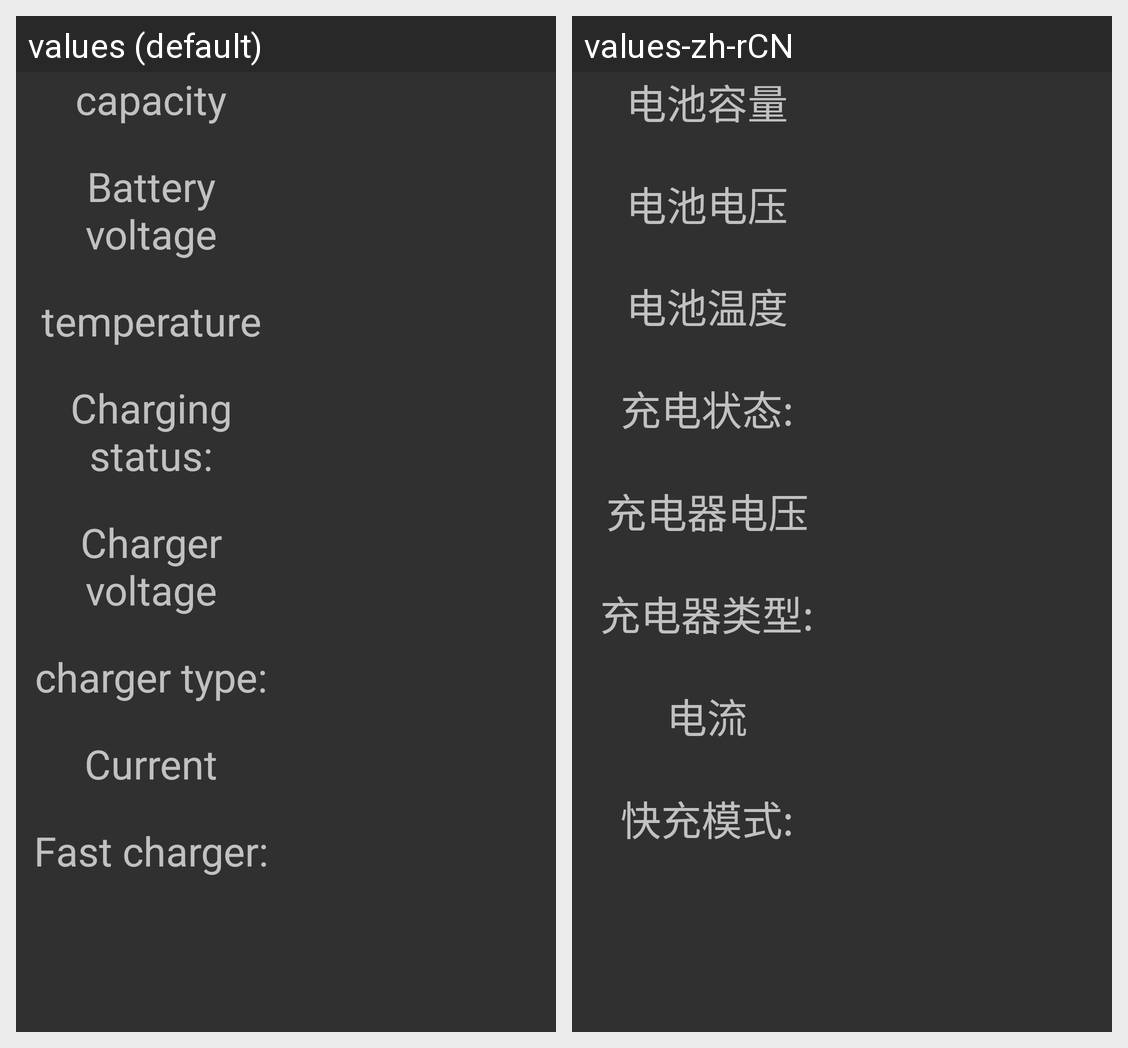

Strings drawn on this Android screen and how each of the app's shown locales translates them:
Android screen res/layout/battery_infoshow.xml rendered under 2 locales, left to right: values (default), values-zh-rCN. Device: Nexus 5 (rendered at 1080×1920; each locale shown at half size, 540×960, under a caption strip naming it); theme android:Theme.Material.
Strings drawn on this screen, with the default value and each locale's value (text and hints the layout hard-codes, and strings that could not be matched under every locale, appear in the picture but are not listed):

battery_cap
  values: capacity
  values-zh-rCN: 电池容量

battery_voltage
  values: Battery voltage
  values-zh-rCN: 电池电压

battery_temp_info
  values: temperature
  values-zh-rCN: 电池温度

charger_status
  values: Charging status:
  values-zh-rCN: 充电状态:

charger_voltage
  values: Charger voltage
  values-zh-rCN: 充电器电压

charger_type
  values: charger type:
  values-zh-rCN: 充电器类型:

charger_elec
  values: Current
  values-zh-rCN: 电流

fastcharger
  values: Fast charger:
  values-zh-rCN: 快充模式:
